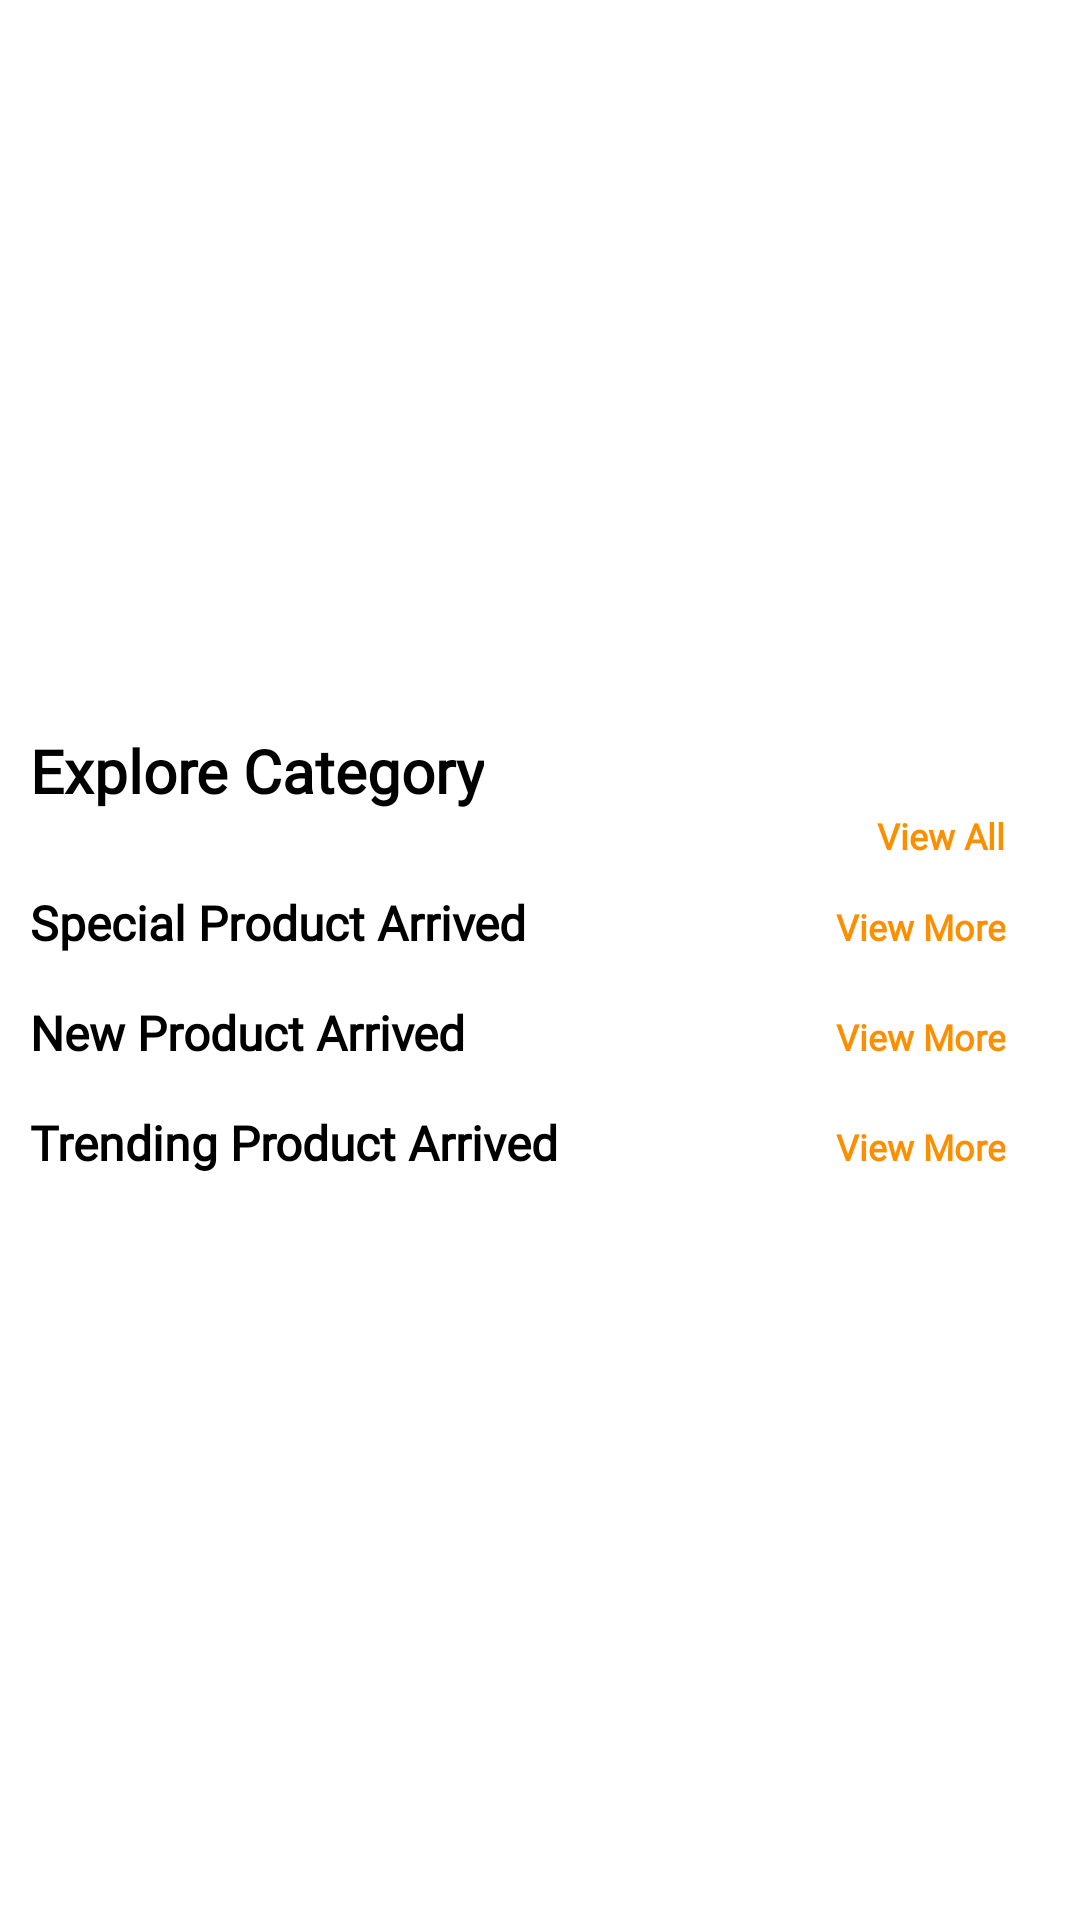

Produce the Android XML layout that renders to this screen, including the resource entries it uses.
<!-- AndroidManifest.xml: application theme AppTheme -->
<!-- res/layout/fragment_home.xml -->
<?xml version="1.0" encoding="utf-8"?>
<layout xmlns:android="http://schemas.android.com/apk/res/android"
    xmlns:app="http://schemas.android.com/apk/res-auto"
    xmlns:tools="http://schemas.android.com/tools">

    <ScrollView
        android:layout_width="match_parent"
        android:layout_height="match_parent"
        android:fillViewport="true">

        <LinearLayout
            android:layout_width="match_parent"
            android:layout_height="match_parent"
            android:background="@color/white"
            android:orientation="vertical">

            <FrameLayout
                android:id="@+id/ViewPagerLayout"
                android:layout_width="match_parent"
                android:layout_height="wrap_content"
                android:layout_margin="10dp">

                <LinearLayout
                    android:id="@+id/lnrSlider"
                    android:layout_width="match_parent"
                    android:layout_height="match_parent"
                    android:orientation="vertical">

                    <androidx.viewpager.widget.ViewPager
                        android:id="@+id/pager"
                        android:layout_width="match_parent"
                        android:layout_height="180dp"
                        android:background="@color/transparent" />

                    <com.google.android.material.tabs.TabLayout
                        android:id="@+id/tabDots"
                        android:layout_width="wrap_content"
                        android:layout_height="wrap_content"
                        android:layout_alignParentBottom="true"
                        android:layout_centerInParent="true"
                        android:layout_gravity="center"
                        android:layout_marginTop="-5dp"
                        app:tabBackground="@drawable/tab_selector_color"
                        app:tabGravity="center"
                        app:tabIndicatorHeight="0dp"
                        app:tabPaddingEnd="10dp"
                        app:tabPaddingStart="10dp" />

                </LinearLayout>

            </FrameLayout>

            <LinearLayout
                android:id="@+id/lnrExploreCategory"
                android:layout_width="match_parent"
                android:layout_height="wrap_content"
                android:layout_marginLeft="0dp"
                android:layout_marginRight="10dp"
                android:orientation="horizontal"
                android:visibility="visible">

                <TextView
                    android:layout_width="wrap_content"
                    android:layout_height="wrap_content"
                    android:layout_marginLeft="10dp"
                    android:fontFamily="@font/nunit_sans_bold"
                    android:gravity="center_vertical"
                    android:text="Explore Category"
                    android:textColor="@color/black"
                    android:textSize="20sp"
                    android:textStyle="bold" />


                
                
                
                
                
                
                
                
                
                
                
                

            </LinearLayout>

            <LinearLayout
                android:id="@+id/exploreLayout"
                android:layout_width="match_parent"
                android:layout_height="wrap_content"
                android:layout_below="@+id/txtExplore"
                android:orientation="horizontal">

                <Spinner
                    android:id="@+id/spinnerCategory"
                    android:layout_width="wrap_content"
                    android:layout_height="wrap_content"
                    android:layout_gravity="right"
                    android:gravity="right"
                    android:textSize="@dimen/textSizeVerySmall"
                    android:visibility="gone"
                    app:fontFamily="@font/product_sans_regular" />

                <androidx.recyclerview.widget.RecyclerView
                    android:id="@+id/recyclerProductItem"
                    android:layout_width="match_parent"
                    android:layout_height="wrap_content"
                    android:layout_marginTop="5dp"
                    android:layout_weight="1">

                </androidx.recyclerview.widget.RecyclerView>

                <TextView
                    android:id="@+id/viewMoreExplorer"
                    android:layout_width="wrap_content"
                    android:layout_height="wrap_content"
                    android:layout_gravity="center"
                    android:layout_marginLeft="10dp"
                    android:layout_marginEnd="25dp"
                    android:fontFamily="@font/nunito_sans_regular"
                    android:gravity="end|center_vertical"
                    android:text="View All"
                    android:textColor="#FC8F00"
                    android:textSize="12sp"
                    android:textStyle="bold" />


            </LinearLayout>

            <LinearLayout
                android:id="@+id/lnrSpecialProduct"
                android:layout_width="match_parent"
                android:layout_height="wrap_content"
                android:layout_marginLeft="0dp"
                android:layout_marginTop="10dp"
                android:layout_marginRight="10dp"
                android:orientation="horizontal"
                android:visibility="visible">

                <TextView
                    android:id="@+id/newArrived"
                    android:layout_width="wrap_content"
                    android:layout_height="wrap_content"
                    android:layout_marginLeft="10dp"
                    android:fontFamily="@font/nunit_sans_bold"
                    android:gravity="center_vertical"
                    android:text="Special Product Arrived"
                    android:textColor="@color/black"
                    android:textSize="16sp"
                    android:textStyle="bold" />


                <TextView
                    android:id="@+id/txtSpecialNew"
                    android:layout_width="match_parent"
                    android:layout_height="wrap_content"
                    android:layout_marginLeft="10dp"
                    android:layout_marginEnd="15dp"
                    android:fontFamily="@font/nunito_sans_regular"
                    android:gravity="end|center_vertical"
                    android:text="View More"
                    android:textColor="#FC8F00"
                    android:textSize="12sp"
                    android:textStyle="bold" />

            </LinearLayout>


            <androidx.recyclerview.widget.RecyclerView
                android:id="@+id/recyclerSpecialProduct"
                android:layout_width="match_parent"
                android:layout_height="wrap_content"
                android:layout_below="@+id/newArrived"
                android:layout_marginTop="5dp" />

            <LinearLayout
                android:id="@+id/lnrNewProduct"
                android:layout_width="match_parent"
                android:layout_height="wrap_content"
                android:layout_marginLeft="0dp"
                android:layout_marginTop="10dp"
                android:layout_marginRight="10dp"
                android:orientation="horizontal"
                android:visibility="visible">

                <TextView
                    android:layout_width="wrap_content"
                    android:layout_height="wrap_content"
                    android:layout_marginLeft="10dp"
                    android:fontFamily="@font/nunit_sans_bold"
                    android:gravity="center_vertical"
                    android:text="New Product Arrived"
                    android:textColor="@color/black"
                    android:textSize="16sp"
                    android:textStyle="bold" />


                <TextView
                    android:id="@+id/txtViewNew"
                    android:layout_width="match_parent"
                    android:layout_height="wrap_content"
                    android:layout_marginLeft="10dp"
                    android:layout_marginEnd="15dp"
                    android:fontFamily="@font/nunito_sans_regular"
                    android:gravity="end|center_vertical"
                    android:text="View More"
                    android:textColor="#FC8F00"
                    android:textSize="12sp"
                    android:textStyle="bold" />

            </LinearLayout>

            <androidx.recyclerview.widget.RecyclerView
                android:id="@+id/recyclerNewProduct"
                android:layout_width="match_parent"
                android:layout_height="wrap_content"
                android:layout_marginTop="5dp" />


            <LinearLayout
                android:id="@+id/lnrTrendingProduct"
                android:layout_width="match_parent"
                android:layout_height="wrap_content"
                android:layout_marginLeft="0dp"
                android:layout_marginTop="10dp"
                android:layout_marginRight="10dp"
                android:orientation="horizontal"
                android:visibility="visible">

                <TextView
                    android:layout_width="wrap_content"
                    android:layout_height="wrap_content"
                    android:layout_marginLeft="10dp"
                    android:fontFamily="@font/nunit_sans_bold"
                    android:gravity="center_vertical"
                    android:text="Trending Product Arrived"
                    android:textColor="@color/black"
                    android:textSize="16sp"
                    android:textStyle="bold" />


                <TextView
                    android:id="@+id/txtViewTrending"
                    android:layout_width="match_parent"
                    android:layout_height="wrap_content"
                    android:layout_marginLeft="10dp"
                    android:layout_marginEnd="15dp"
                    android:fontFamily="@font/nunito_sans_regular"
                    android:gravity="end|center_vertical"
                    android:text="View More"
                    android:textColor="#FC8F00"
                    android:textSize="12sp"
                    android:textStyle="bold" />

            </LinearLayout>

            <androidx.recyclerview.widget.RecyclerView
                android:id="@+id/recyclerTrendingProduct"
                android:layout_width="match_parent"
                android:layout_height="wrap_content"
                android:layout_marginTop="5dp" />
        </LinearLayout>

    </ScrollView>
</layout>
<!-- resources referenced by this layout -->
<resources>
  <color name="black">#000000</color>
  <color name="transparent">#00000000</color>
  <color name="white">#FFFFFF</color>
  <dimen name="textSizeVerySmall">13sp</dimen>
  <!-- drawable tab_selector_color (drawable) -->
  <?xml version="1.0" encoding="utf-8"?>
  
  <selector xmlns:android="http://schemas.android.com/apk/res/android">
  
      <item android:drawable="@drawable/tab_indicator_selected_color"
          android:state_selected="true"/>
  
      <item android:drawable="@drawable/tab_indicator_default"/>
  </selector>
  <style name="AppTheme" parent="Theme.AppCompat.Light.NoActionBar">
          
          <item name="colorPrimary">@color/colorPrimary</item>
          <item name="colorPrimaryDark">@color/colorPrimaryDark</item>
          <item name="colorAccent">@color/colorAccent</item>
      </style>
  <!-- drawable tab_indicator_selected_color (drawable) -->
  <?xml version="1.0" encoding="utf-8"?>
  
  <shape xmlns:android="http://schemas.android.com/apk/res/android"
      android:innerRadius="0dp"
      android:shape="ring"
      android:thickness="5dp"
      android:useLevel="false">
      <solid android:color="@color/colorPrimaryDark" />
  </shape>
  <!-- drawable tab_indicator_default (drawable) -->
  <?xml version="1.0" encoding="utf-8"?>
  <shape xmlns:android="http://schemas.android.com/apk/res/android"
      android:innerRadius="0dp"
      android:shape="ring"
      android:thickness="4dp"
      android:useLevel="false">
      <solid android:color="@color/semiTrans" />
  </shape>
  <color name="colorPrimary">#6200EE</color>
  <color name="colorPrimaryDark">#52AC03</color>
  <color name="colorAccent">#03DAC5</color>
  <color name="semiTrans">#30000000</color>
</resources>
